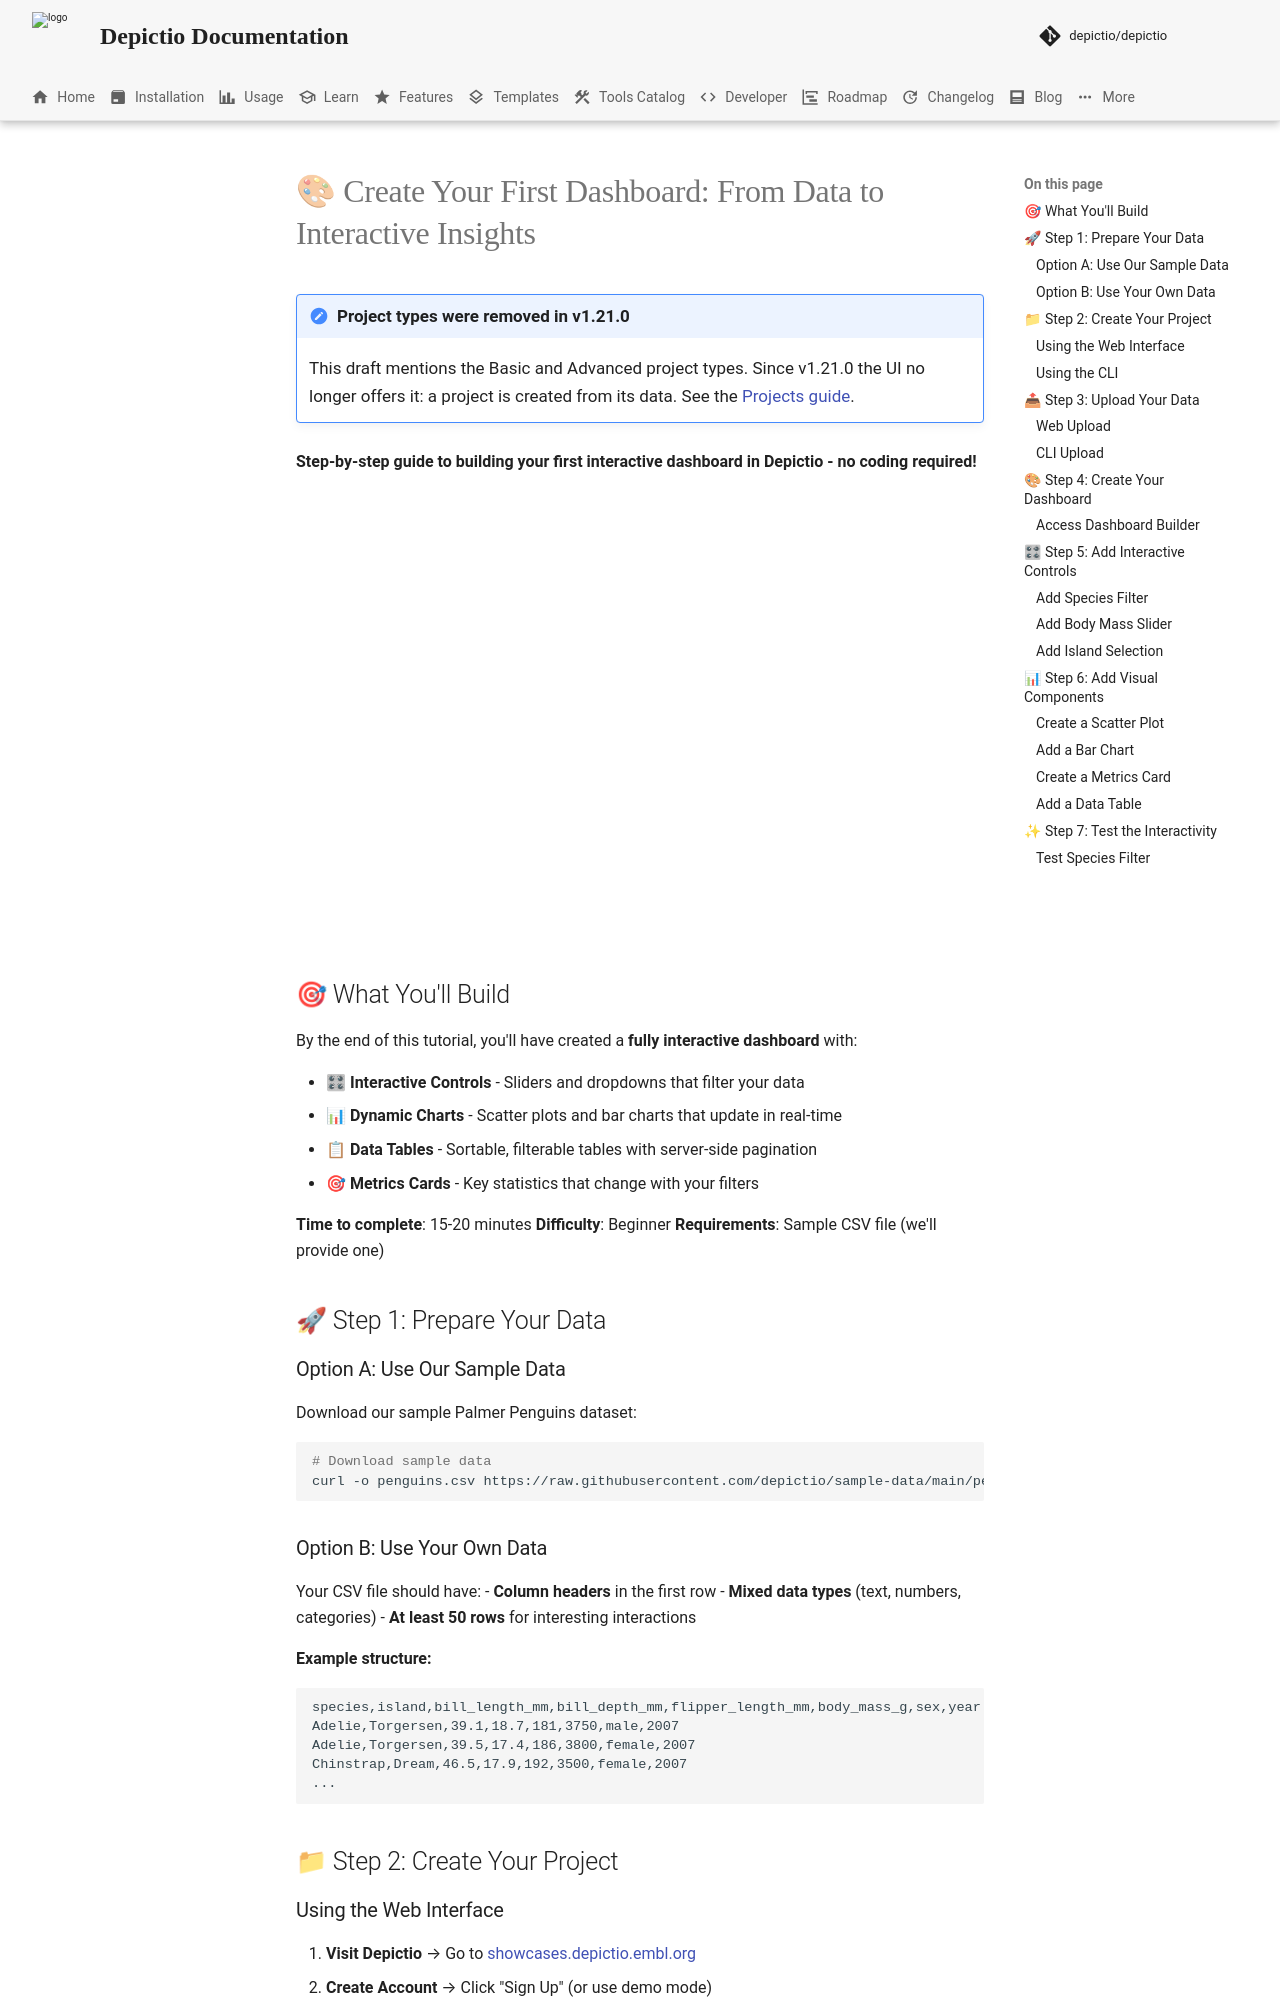

repository: depictio/depictio-docs · page: v1.23.0/blog/drafts/create-your-first-dashboard/index.html · generator: mkdocs

---
date: 2025-01-16
draft: true
authors:
  - thomas-weber
categories:
  - Tutorials
  - Features
tags:
  - tutorial
  - dashboard
  - interactive-components
  - getting-started
  - beginner

---

# 🎨 Create Your First Dashboard: From Data to Interactive Insights

!!! note "Project types were removed in v1.21.0"
    This draft mentions the Basic and Advanced project types. Since v1.21.0 the UI no longer offers it: a project is created from its data. See the [Projects guide](../../usage/projects/guide.md).

**Step-by-step guide to building your first interactive dashboard in Depictio - no coding required!**

<!-- more -->

<div style="max-width: 1200px; margin: 1rem auto 2rem auto;">
  <div style="padding: 64.29% 0 0 0; position: relative">
    <iframe
      src="https://player.vimeo.com/video/placeholder?badge=0&amp;autopause=0&amp;player_id=0&amp;app_id=58479&amp;autoplay=1&amp;loop=1"
      frameborder="0"
      allow="autoplay; fullscreen; picture-in-picture; clipboard-write; encrypted-media; web-share"
      referrerpolicy="strict-origin-when-cross-origin"
      style="position: absolute; top: 0; left: 0; width: 100%; height: 100%"
      title="depictio-first-dashboard-tutorial"
    ></iframe>
  </div>
</div>
<script src="https://player.vimeo.com/api/player.js"></script>

## 🎯 What You'll Build

By the end of this tutorial, you'll have created a **fully interactive dashboard** with:

- **🎛 Interactive Controls** - Sliders and dropdowns that filter your data
- **📊 Dynamic Charts** - Scatter plots and bar charts that update in real-time
- **📋 Data Tables** - Sortable, filterable tables with server-side pagination
- **🎯 Metrics Cards** - Key statistics that change with your filters

**Time to complete**: 15-20 minutes
**Difficulty**: Beginner
**Requirements**: Sample CSV file (we'll provide one)

## 🚀 Step 1: Prepare Your Data

### Option A: Use Our Sample Data

Download our sample Palmer Penguins dataset:

```bash
# Download sample data
curl -o penguins.csv https://raw.githubusercontent.com/depictio/sample-data/main/penguins.csv
```
